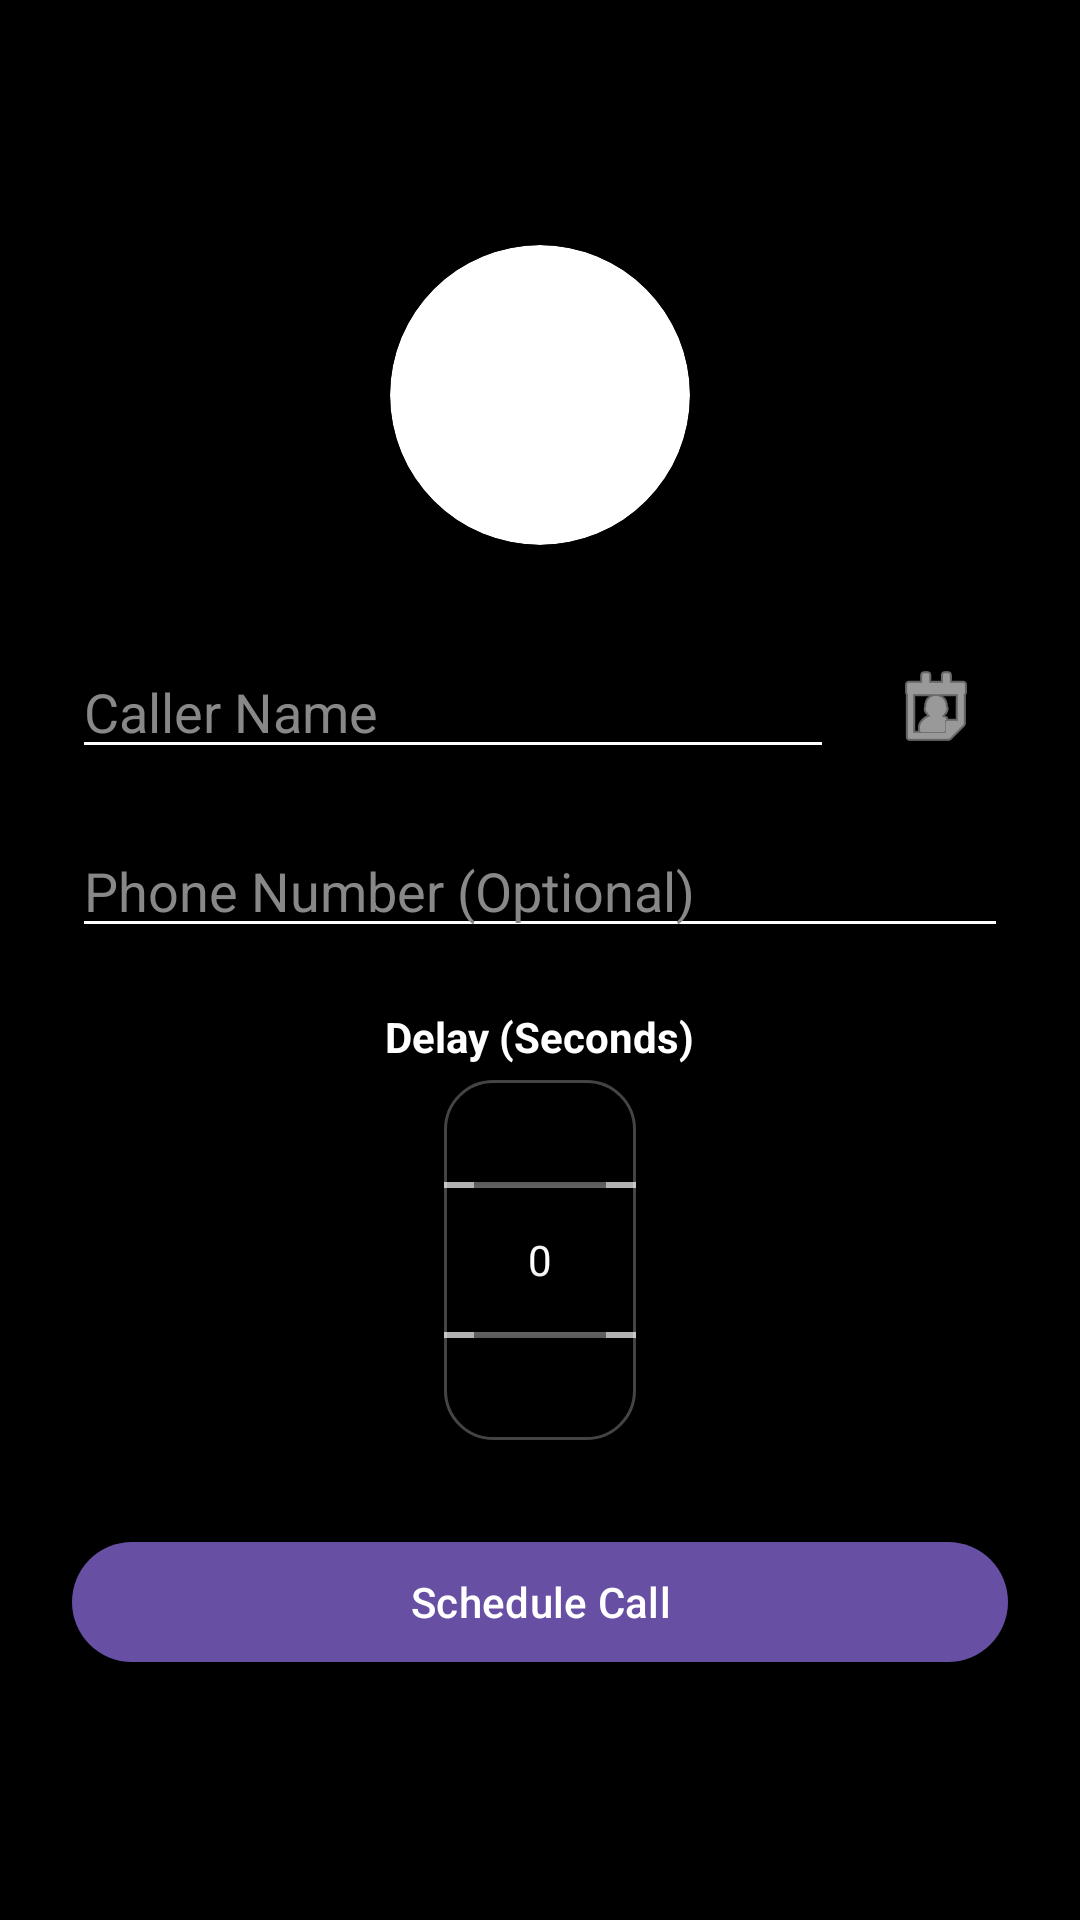

Android layout source for this screen:
<!-- AndroidManifest.xml: application theme Theme.FakeCallApp -->
<!-- res/layout/activity_main.xml -->
<LinearLayout xmlns:android="http://schemas.android.com/apk/res/android"
    xmlns:app="http://schemas.android.com/apk/res-auto"
    android:layout_width="match_parent"
    android:layout_height="match_parent"
    android:orientation="vertical"
    android:padding="24dp"
    android:gravity="center"
    android:background="#000000">

    <androidx.cardview.widget.CardView
        android:layout_width="100dp"
        android:layout_height="100dp"
        app:cardCornerRadius="50dp"
        app:cardElevation="4dp"
        app:cardBackgroundColor="#FFFFFF"
        android:layout_marginBottom="30dp">

        <ImageView
            android:id="@+id/ivPreview"
            android:layout_width="match_parent"
            android:layout_height="match_parent"
            android:src="@drawable/ic_avatar_default"
            android:scaleType="centerCrop"
            android:contentDescription="Tap to change caller image"/>
    </androidx.cardview.widget.CardView>

    <LinearLayout
        android:layout_width="match_parent"
        android:layout_height="wrap_content"
        android:orientation="horizontal"
        android:gravity="center_vertical"
        android:layout_marginBottom="15dp">

        <EditText
            android:id="@+id/etCallerName"
            android:layout_width="0dp"
            android:layout_height="wrap_content"
            android:layout_weight="1"
            android:hint="Caller Name"
            android:textColor="#FFFFFF"
            android:textColorHint="#888888"
            android:backgroundTint="#FFFFFF"
            android:inputType="textPersonName|textCapWords"
            android:maxLines="1"
            android:imeOptions="actionNext"/>

        <ImageButton
            android:id="@+id/btnPickContact"
            android:layout_width="48dp"
            android:layout_height="48dp"
            android:src="@android:drawable/ic_menu_my_calendar"
            android:background="?attr/selectableItemBackgroundBorderless"
            android:contentDescription="Pick from Contacts"
            app:tint="#FFFFFF"
            android:layout_marginStart="10dp"/>
    </LinearLayout>

    <EditText
        android:id="@+id/etPhoneNumber"
        android:layout_width="match_parent"
        android:layout_height="wrap_content"
        android:hint="Phone Number (Optional)"
        android:textColor="#FFFFFF"
        android:textColorHint="#888888"
        android:backgroundTint="#FFFFFF"
        android:inputType="phone"
        android:maxLines="1"
        android:imeOptions="actionDone"
        android:layout_marginBottom="20dp"/>

    <TextView
        android:layout_width="wrap_content"
        android:layout_height="wrap_content"
        android:text="Delay (Seconds)"
        android:textColor="#FFFFFF"
        android:textStyle="bold"
        android:layout_marginBottom="5dp"/>

    <NumberPicker
        android:id="@+id/npDelay"
        android:layout_width="wrap_content"
        android:layout_height="120dp"
        android:theme="@style/ThemeOverlay.AppCompat.Dark"
        android:background="@drawable/bg_spinner_border"
        android:padding="10dp"
        android:layout_marginBottom="30dp"/>

    <Button
        android:id="@+id/btnSchedule"
        android:layout_width="match_parent"
        android:layout_height="wrap_content"
        android:text="Schedule Call"/>

</LinearLayout>
<!-- resources referenced by this layout -->
<resources>
  <!-- drawable bg_spinner_border (drawable) -->
  <?xml version="1.0" encoding="utf-8"?>
  <shape xmlns:android="http://schemas.android.com/apk/res/android">
      <solid android:color="#00000000" /> <corners android:radius="16dp" />   <stroke
      android:width="1dp"
      android:color="#44FFFFFF" />    </shape>
  <style name="Theme.FakeCallApp" parent="Base.Theme.FakeCallApp" />
  <style name="Base.Theme.FakeCallApp" parent="Theme.Material3.DayNight.NoActionBar">
          
          
      </style>
</resources>
